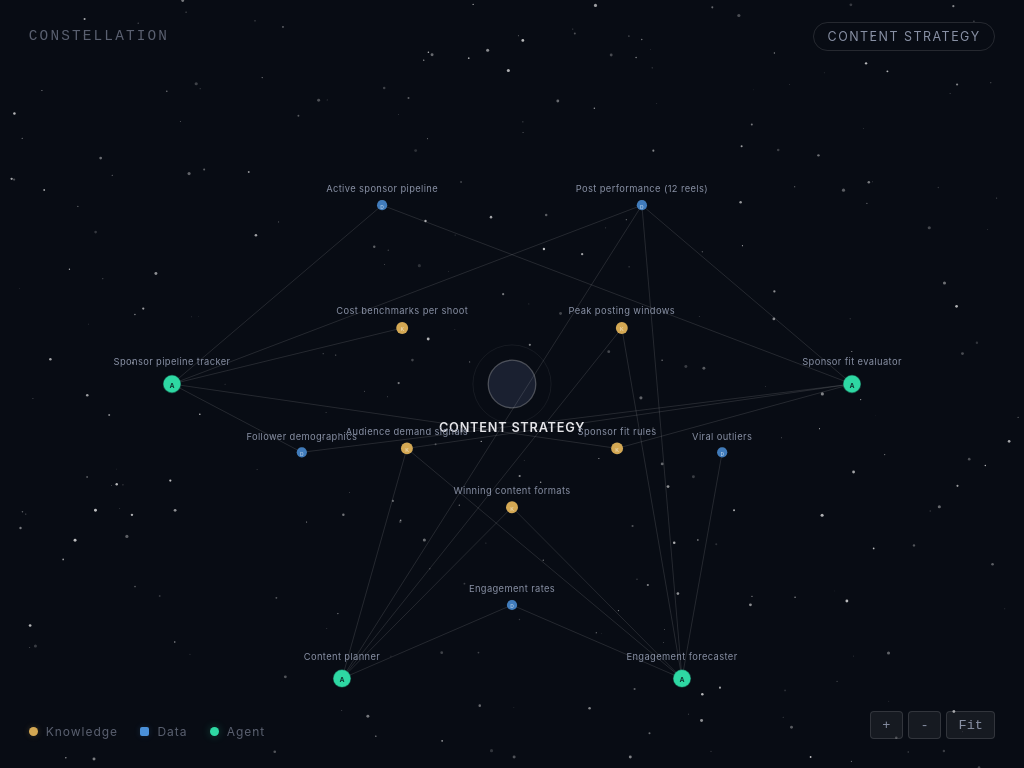
D3 v7 page, settled after 360 driven frames (6 s of simulated time); the page loaded 1 data file(s).


// ── constellation.js
/* ===========================================================
   Constellation — D3 radial layout with drill-down
   =========================================================== */

const RINGS = {
  knowledge: { radius: 145, r: 7, class: 'knowledge', spread: 0.65 },
  data:      { radius: 260, r: 6, class: 'data',      spread: 0.8  },
  agent:     { radius: 400, r: 10, class: 'agent',     spread: 0.5  },
};
const HUB_R = 28;

let state = {
  zoom: 1,
  activeAgent: null,
  nodes: [],      // { id, type, label, summary, x, y, r, ... }
  edges: [],       // { source: agentId, target: kdId }
  sourceNodes: {}, // keyed by id, reference for rings
};

// ─── STARFIELD BACKGROUND ────────────────────────────────
(function starfield() {
  const c = document.getElementById('starfield');
  const ctx = c.getContext('2d');
  function resize() { c.width = window.innerWidth; c.height = window.innerHeight; }
  resize(); window.addEventListener('resize', resize);

  const stars = Array.from({ length: 280 }, () => ({
    x: Math.random(), y: Math.random(), r: Math.random() * 1.3 + 0.3,
    o: Math.random() * 0.6 + 0.15,
  }));

  function draw() {
    ctx.clearRect(0, 0, c.width, c.height);
    const w = c.width, h = c.height;
    for (const s of stars) {
      ctx.beginPath();
      ctx.arc(s.x * w, s.y * h, s.r, 0, 2 * Math.PI);
      ctx.fillStyle = `rgba(255,255,255,${s.o})`;
      ctx.fill();
    }
    requestAnimationFrame(draw);
  }
  draw();
})();

// ─── LOAD DATA & RENDER ───────────────────────────────────
(async function init() {
  try {
    const spec = await d3.json('department-content-strategy.json');
    buildGraph(spec);
    render();
    bindZoom();
  } catch (e) {
    console.error('Failed to load constellation spec:', e);
    document.querySelector('#constellation').innerHTML =
      '<text x="50%" y="50%" fill="#8890a4" text-anchor="middle" font-family="Inter" font-size="14">Could not load department spec.</text>';
  }
})();

function buildGraph(spec) {
  const nodes = [], edges = [], sourceNodes = {};
  const cx = 0, cy = 0; // hub center (offset by zoom transform in render)

  // Hub
  const hub = { id: 'hub', type: 'hub', label: spec.hub.label, x: 0, y: 0, r: HUB_R, summary: spec.summary };
  nodes.push(hub);

  // Helper: place ring nodes
  function placeRing(items, ringKey, type, extra) {
    const n = items.length;
    if (n === 0) return;
    const cfg = RINGS[ringKey];
    const arcSpan = Math.PI * 2 * cfg.spread;
    const startAngle = (Math.PI * 2 - arcSpan) / 2 - Math.PI / 2; // start from top, arc around

    items.forEach((it, i) => {
      const angle = startAngle + (n === 1 ? arcSpan / 2 : (i / (n - 1)) * arcSpan);
      const x = cx + cfg.radius * Math.cos(angle);
      const y = cy + cfg.radius * Math.sin(angle);
      const node = {
        id: it.id, type, label: it.label, summary: it.summary || '',
        x, y, r: cfg.r,
        source: it.source || '',
        ...(extra || {}),
      };
      nodes.push(node);
      sourceNodes[it.id] = node;
    });
  }

  // Knowledge ring
  placeRing(spec.knowledge || [], 'knowledge', 'knowledge');

  // Data ring
  placeRing(spec.data || [], 'data', 'data');

  // Agent ring
  placeRing(spec.agents || [], 'agent', 'agent', { output: null });
  (spec.agents || []).forEach(a => {
    const an = sourceNodes[a.id];
    if (!an) return;
    an.output = a.output || '';
    // Edges from agent to its knowledge nodes
    (a.uses_knowledge || []).forEach(kid => {
      if (sourceNodes[kid]) edges.push({ source: a.id, target: kid });
    });
    (a.uses_data || []).forEach(did => {
      if (sourceNodes[did]) edges.push({ source: a.id, target: did });
    });
  });

  state.nodes = nodes;
  state.edges = edges;
  state.sourceNodes = sourceNodes;
  state.spec = spec;
}

// ─── RENDER ───────────────────────────────────────────────
function render() {
  const svg = d3.select('#constellation');
  svg.selectAll('*').remove();

  const W = window.innerWidth, H = window.innerHeight;
  svg.attr('viewBox', [0, 0, W, H]);

  // Root group for zoom transform
  const g = svg.append('g').attr('id', 'viz-root');

  // Defs: glow filters
  const defs = svg.append('defs');
  const glow = defs.append('filter').attr('id', 'glow-amber');
  glow.append('feGaussianBlur').attr('stdDeviation', '2.5').attr('result', 'blur');
  const mg = glow.append('feMerge');
  mg.append('feMergeNode').attr('in', 'blur');
  mg.append('feMergeNode').attr('in', 'SourceGraphic');

  const glowAgent = defs.append('filter').attr('id', 'glow-agent');
  glowAgent.append('feGaussianBlur').attr('stdDeviation', '3').attr('result', 'blur');
  const mg2 = glowAgent.append('feMerge');
  mg2.append('feMergeNode').attr('in', 'blur');
  mg2.append('feMergeNode').attr('in', 'SourceGraphic');

  // Hub ring (background glow)
  g.append('circle')
    .attr('cx', 0).attr('cy', 0).attr('r', 46)
    .attr('class', 'hub-glow');

  // Hub
  g.append('circle')
    .attr('cx', 0).attr('cy', 0).attr('r', HUB_R)
    .attr('fill', '#1a2030')
    .attr('stroke', 'rgba(255,255,255,0.25)')
    .attr('stroke-width', 1.5);
  g.append('text')
    .attr('x', 0).attr('y', HUB_R + 28)
    .attr('class', 'hub-label')
    .text(state.nodes.find(n => n.id === 'hub')?.label || '');

  // Edges (initially dim)
  state.edges.forEach(e => {
    const src = state.sourceNodes[e.source];
    const tgt = state.sourceNodes[e.target];
    if (!src || !tgt) return;
    g.append('line')
      .attr('class', 'edge-line')
      .attr('data-source', e.source)
      .attr('data-target', e.target)
      .attr('x1', src.x).attr('y1', src.y)
      .attr('x2', tgt.x).attr('y2', tgt.y);
  });

  // Nodes (non-hub, non-agent first, agents on top)
  const regularNodes = state.nodes.filter(n => n.type !== 'hub' && n.type !== 'agent');
  const agentNodes = state.nodes.filter(n => n.type === 'agent');

  renderNodeGroup(g, regularNodes);
  renderAgentGroup(g, agentNodes);

  // Center the viewport on the hub
  const initialX = W / 2, initialY = H / 2;
  g.attr('transform', `translate(${initialX},${initialY}) scale(0.50)`);

  // Setup zoom
  state.rootG = g;
}

function renderNodeGroup(g, nodes) {
  nodes.forEach(n => {
    const fill = n.type === 'knowledge' ? '#d4a853' : '#4a90d9';
    const shapeClass = n.type === 'knowledge' ? 'knowledge' : 'data';

    g.append('circle')
      .attr('class', `node-circle ${shapeClass}`)
      .attr('data-id', n.id)
      .attr('cx', n.x).attr('cy', n.y)
      .attr('r', n.r)
      .attr('fill', fill)
      .attr('stroke', 'rgba(255,255,255,0.08)')
      .attr('stroke-width', 0.5)
      .attr('opacity', n.type === 'data' ? 0.85 : 1)
      .on('mouseenter', (evt) => onNodeHover(evt, n))
      .on('mouseleave', onNodeLeave)
      .on('click', (evt) => onNodeClick(evt, n));

    // Type marker
    const marker = n.type === 'knowledge' ? 'K' : 'D';
    g.append('text')
      .attr('x', n.x).attr('y', n.y + 4)
      .attr('text-anchor', 'middle')
      .attr('fill', 'rgba(255,255,255,0.65)')
      .attr('font-size', '7')
      .attr('font-family', 'JetBrains Mono, monospace')
      .attr('pointer-events', 'none')
      .text(marker);

    // Label
    g.append('text')
      .attr('x', n.x).attr('y', n.y - n.r - 9)
      .attr('class', 'node-label')
      .text(n.label);
  });
}

function renderAgentGroup(g, agents) {
  agents.forEach(n => {
    // Pulse ring behind agent
    g.append('circle')
      .attr('class', 'agent-pulse')
      .attr('data-agent-pulse', n.id)
      .attr('cx', n.x).attr('cy', n.y);

    // Agent body
    g.append('circle')
      .attr('class', 'node-circle agent')
      .attr('data-id', n.id)
      .attr('cx', n.x).attr('cy', n.y)
      .attr('r', n.r)
      .attr('fill', '#2ed8a3')
      .attr('stroke', 'rgba(46,216,163,0.4)')
      .attr('stroke-width', 1.5)
      .on('mouseenter', (evt) => onNodeHover(evt, n))
      .on('mouseleave', onNodeLeave)
      .on('click', (evt) => onNodeClick(evt, n));

    // 'A' marker
    g.append('text')
      .attr('x', n.x).attr('y', n.y + 4.5)
      .attr('text-anchor', 'middle')
      .attr('fill', 'rgba(8,12,20,0.8)')
      .attr('font-size', '9')
      .attr('font-weight', '700')
      .attr('font-family', 'JetBrains Mono, monospace')
      .attr('pointer-events', 'none')
      .text('A');

    // Label
    g.append('text')
      .attr('x', n.x).attr('y', n.y - n.r - 12)
      .attr('class', 'node-label')
      .text(n.label);
  });
}

// ─── INTERACTIONS ─────────────────────────────────────────
function onNodeHover(evt, node) {
  const tt = document.getElementById('tooltip');
  tt.innerHTML = `<div class="tt-label">${node.label}</div><div class="tt-summary">${node.summary || ''}</div>`;
  tt.style.opacity = '1';
  tt.style.left = (evt.clientX + 16) + 'px';
  tt.style.top = (evt.clientY - 10) + 'px';

  if (node.type === 'agent') {
    highlightAgentConnections(node.id);
  }
}

function onNodeLeave() {
  document.getElementById('tooltip').style.opacity = '0';
  clearHighlights();
}

function onNodeClick(evt, node) {
  if (node.type === 'agent') {
    openPanel(node);
  }
}

function highlightAgentConnections(agentId) {
  const g = state.rootG;
  // Dim all non-agent nodes
  g.selectAll('.node-circle').classed('node-faded', function() {
    const id = d3.select(this).attr('data-id');
    return id && id !== agentId && !state.edges.some(
      e => e.source === agentId && (e.target === id)
    );
  });

  // Highlight edges for this agent
  g.selectAll('.edge-line').each(function() {
    const d = d3.select(this);
    const src = d.attr('data-source');
    if (src === agentId) {
      d.classed('active', true).classed('dimmed', false);
    } else {
      d.classed('active', false).classed('dimmed', true);
    }
  });
}

function clearHighlights() {
  const g = state.rootG;
  g.selectAll('.node-circle').classed('node-faded', false);
  g.selectAll('.edge-line').classed('active', false).classed('dimmed', false);
}

// ─── DRILL-DOWN PANEL ─────────────────────────────────────
function openPanel(node) {
  const panel = document.getElementById('panel');
  document.getElementById('panelHead').innerHTML = `
    <div class="agent-label">${node.label}</div>
    <div class="agent-type">AI Agent</div>`;
  document.getElementById('panelBody').innerHTML = formatOutput(node.output);

  // Which K+D does this agent use?
  const conns = state.edges.filter(e => e.source === node.id);
  const kNodes = conns
    .map(e => state.sourceNodes[e.target])
    .filter(n => n && n.type === 'knowledge');
  const dNodes = conns
    .map(e => state.sourceNodes[e.target])
    .filter(n => n && n.type === 'data');

  document.getElementById('panelUses').innerHTML = `
    <h4>Draws on</h4>
    <div class="uses-list">
      ${kNodes.map(n => `<span class="uses-chip knowledge">${n.label}</span>`).join('')}
      ${dNodes.map(n => `<span class="uses-chip data">${n.label}</span>`).join('')}
    </div>`;

  panel.classList.add('open');
  state.activeAgent = node.id;
}

function formatOutput(text) {
  if (!text) return '<p>No output data.</p>';
  // Wrap numbers in highlight spans
  const highlighted = text
    .replace(/(\d{1,3}(?:,\d{3})*(?:\.\d+)?%?)/g, '<span class="highlight-num">$1</span>')
    .replace(/(\d+\.?\d*[KM]?\s*(?:reach|likes|saves|shares|followers))/gi,
      '<span class="highlight-num">$1</span>');
  return `<div class="output-text">${highlighted}</div>`;
}

document.getElementById('panelClose').addEventListener('click', () => {
  document.getElementById('panel').classList.remove('open');
  state.activeAgent = null;
});

// ─── ZOOM ─────────────────────────────────────────────────
function bindZoom() {
  const svg = d3.select('#constellation');
  const g = state.rootG;

  const zoom = d3.zoom()
    .scaleExtent([0.3, 3])
    .on('zoom', (evt) => {
      g.attr('transform', evt.transform);
    });

  svg.call(zoom);

  // Also allow click-on-whitespace to close panel + clear highlights
  svg.on('click.background', () => {
    const panel = document.getElementById('panel');
    if (panel.classList.contains('open')) {
      panel.classList.remove('open');
      state.activeAgent = null;
    }
  });

  // Zoom control buttons
  document.getElementById('zoomIn').addEventListener('click', () => {
    svg.transition().duration(250).call(zoom.scaleBy, 1.4);
  });
  document.getElementById('zoomOut').addEventListener('click', () => {
    svg.transition().duration(250).call(zoom.scaleBy, 0.7);
  });
  document.getElementById('zoomFit').addEventListener('click', () => {
    const W = window.innerWidth, H = window.innerHeight;
    svg.transition().duration(500).call(
      zoom.transform,
      d3.zoomIdentity.translate(W / 2, H / 2).scale(0.50)
    );
  });

  // Init transform
  const W = window.innerWidth, H = window.innerHeight;
  svg.call(zoom.transform, d3.zoomIdentity.translate(W / 2, H / 2).scale(0.85));
}

// ─── CLICK-AWAY PANEL CLOSE ───────────────────────────────
document.addEventListener('click', (evt) => {
  const panel = document.getElementById('panel');
  if (!panel.classList.contains('open')) return;
  if (evt.target.closest('.panel')) return;
  if (evt.target.closest('.node-circle')) return;
  if (evt.target.closest('button')) return;
  panel.classList.remove('open');
  state.activeAgent = null;
});


### data: department-content-strategy.json
{
 "department": "Content Strategy",
 "summary": "Tasting With Thomas (@tasting_with_thoma…",
 "hub": {
  "label": "Content Strategy",
  "x": 0,
  "y": 0
 },
 "knowledge": [
  {
   "id": "peak-times",
   "label": "Peak posting windows",
   "summary": "Wed 7pm, Sat 11am deliver highest reach.…"
  },
  {
   "id": "sponsor-rules",
   "label": "Sponsor fit rules",
   "summary": "Only translucent spirits (gin, vodka, Ap…"
  },
  {
   "id": "top-formats",
   "label": "Winning content formats",
   "summary": "ASMR prep shots, recipe reveal at the en…"
  },
  {
   "id": "audience-patterns",
   "label": "Audience demand signals",
   "summary": "Alcohol pies outperform sweet-only conte…"
  },
  {
   "id": "ingredient-costs",
   "label": "Cost benchmarks per shoot",
   "summary": "Pie ingredients £18-32 per shoot. Transl…"
  }
 ],
 "data": [
  {
   "id": "post-metrics",
   "label": "Post performance (12 reels)",
   "summary": "12.7M total reach across all posts. Avg …",
   "source": "ig-metrics/instagram.db"
  },
  {
   "id": "viral-outliers",
   "label": "Viral outliers",
   "summary": "Aperol Spritz Pie: 7.38M reach, 389K lik…",
   "source": "ig-metrics/instagram.db"
  },
  {
   "id": "engagement-rates",
   "label": "Engagement rates",
   "summary": "Top reel (Aperol) 5.3% ER. Median reel 2…",
   "source": "ig-metrics/instagram.db"
  },
  {
   "id": "follower-demographics",
   "label": "Follower demographics",
   "summary": "108K followers. Primary: UK, 18-34. Grow…",
   "source": "ig-metrics/instagram.db"
  },
  {
   "id": "sponsor-pipeline",
   "label": "Active sponsor pipeline",
   "summary": "Jägermeister (WARM — their account alrea…",
   "source": "vault/Outreach/Targets.md"
  }
 ],
 "agents": [
  {
   "id": "sponsor-fit",
   "label": "Sponsor fit evaluator",
   "uses_knowledge": [
    "sponsor-rules",
    "audience-patterns"
   ],
   "uses_data": [
    "post-metrics",
    "follower-demographics",
    "sponsor-pipeline"
   ],
   "output": "Brand match analysis based on audience o…"
  },
  {
   "id": "engagement-forecaster",
   "label": "Engagement forecaster",
   "uses_knowledge": [
    "top-formats",
    "audience-patterns",
    "peak-times"
   ],
   "uses_data": [
    "post-metrics",
    "viral-outliers",
    "engagement-rates"
   ],
   "output": "Given Aperol Spritz Pie (7.38M reach) as…"
  },
  {
   "id": "content-planner",
   "label": "Content planner",
   "uses_knowledge": [
    "peak-times",
    "top-formats",
    "audience-patterns"
   ],
   "uses_data": [
    "post-metrics",
    "engagement-rates"
   ],
   "output": "Next 30-day optimal posting calendar:??W…"
  },
  {
   "id": "pipeline-tracker",
   "label": "Sponsor pipeline tracker",
   "uses_knowledge": [
    "sponsor-rules",
    "ingredient-costs"
   ],
   "uses_data": [
    "sponsor-pipeline",
    "post-metrics",
    "follower-demographics"
   ],
   "output": "Current pipeline health: 3 targets, 1 wa…"
  }
 ]
}